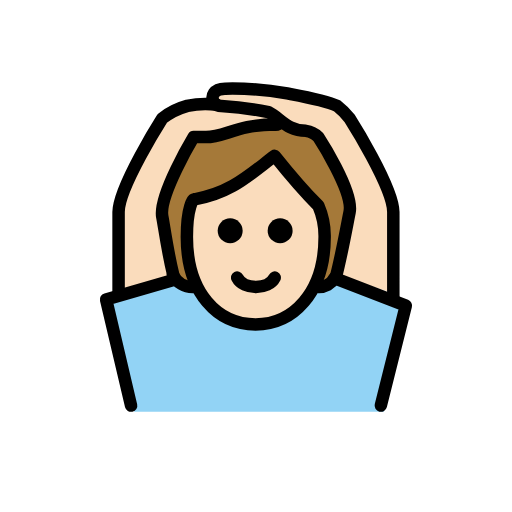
t = 0.00 s
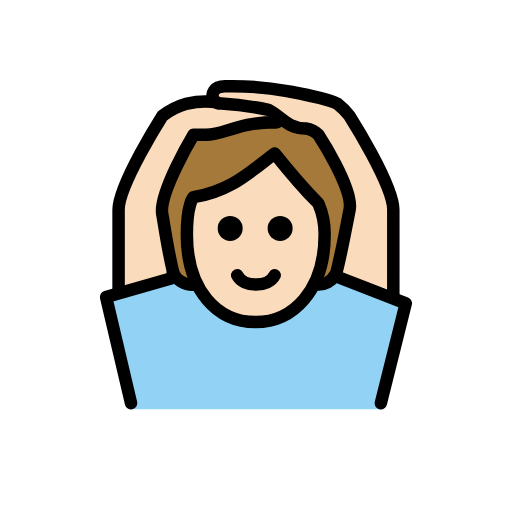
t = 0.48 s
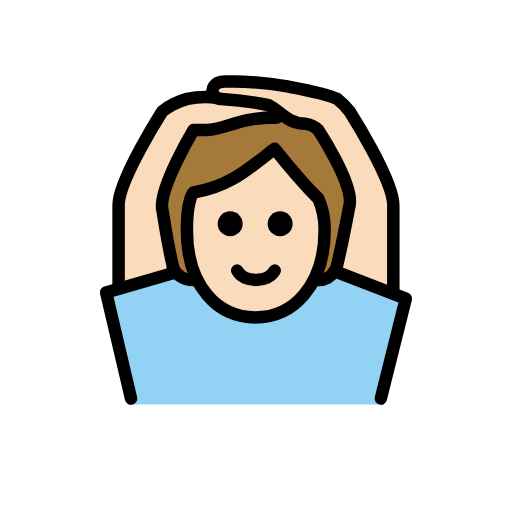
t = 1.43 s
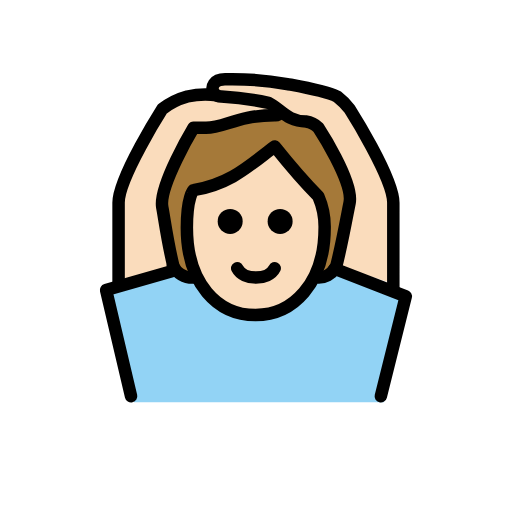
t = 1.90 s
t = 2.38 s: frame unchanged from t = 1.43 s, image omitted
t = 3.33 s: frame unchanged from t = 0.48 s, image omitted

The animated SVG that drew these frames (rendered in a browser with its animation timeline set to each time). Animation: 1 SMIL element (animateTransform=1); one cycle of 3.80 s, repeats indefinitely.

<?xml version='1.0' encoding='utf-8'?>
<svg xmlns="http://www.w3.org/2000/svg" id="emoji" viewBox="-5 -5 82 82" width="200" height="200" role="img">
  <title>OpenMoji: person gesturing OK: light skin tone</title><g><g id="color">
    <path fill="#92d3f5" d="M56.4921,60.9261l4-17-10.9375-4.375-.1543-.624c-2.4082,3.0312-2.7539,1.3447-4.334,2.3974-6.6572,8.6026-13.8242,6.1338-19.0742.05-1.8174-1.3633-1.6562.584-2.5039-1.4482h-.9961l-10,3,4,18" />
  </g>
  <g id="skin">
    <path fill="#fadcbc" d="M24.9286,32.9583c0,9,4.9365,14,11,14,5.9365,0,11.0635-5,11.0635-14a12.1371,12.1371,0,0,0-1-5.0005c-3-2.9995-7-8-7-8-4,3-7,6-13,7.0005C25.9921,26.9583,24.9286,27.9578,24.9286,32.9583Z" />
    <path fill="#fadcbc" d="M22.9882,39.9583c-1.0918-4.1-1.6553-8.4766-1.9961-10.25-.6426-3.3394,5-12.75,5-12.75h2c3,0,5-2,11-2a.8313.8313,0,0,0,.9414-.5483L28.9491,11.5423a25.4338,25.4338,0,0,0-3.957.416,11.464,11.464,0,0,0-4,2s-7,11-7,15v13" />
    <path fill="#fadcbc" d="M48.9,38.9593c.9219-3.7,1.6182-7.6348,2.0918-10.001.667-3.3345-5-12-5-12a3.4914,3.4914,0,0,0-2-1c-3,0-4-2-6-3a53.8435,53.8435,0,0,0-8-1,.9794.9794,0,0,1-1-1s.041-1.0835,1.041-1.0835c2.58,0,7.2276.0835,10.959.0835a32.8785,32.8785,0,0,1,8,2,11.0667,11.0667,0,0,1,2,2s7,11,7,15v13" />
  </g>
  <g id="hair">
    <path fill="#a57939" d="M45.493,27.45c-1.9017,0-4.6484-7.4922-6.239-6.916-3.9214,1.4205-10.8788,5.6591-13.2619,6.617-1.6562.6658-.3539,13.4249-.3539,13.4249-2.7372,0-5.08-5.5828-3.8667-12.4769,1.5823-8.9916,2.0123-11.0515,13.3523-12.44,12.5681-1.5393,15.4053,5.3756,15.4079,12.4768.0025,7-.54,12.44-4.54,12.44C47.0506,40.0237,47.4091,27.45,45.493,27.45Z" />
  </g>
  <g id="line">
    <path fill="none" stroke="#000" stroke-linecap="round" stroke-linejoin="round" stroke-width="2" d="M48.578,39.5384a2.9,2.9,0,0,1-2.5859,1.42" />
    <path fill="none" stroke="#000" stroke-linecap="round" stroke-linejoin="round" stroke-width="2" d="M25.9921,40.9583A3.5531,3.5531,0,0,1,22.68,39.0208" />
    <path d="M41.8651,31.9583a2,2,0,1,1-2-2,2,2,0,0,1,2,2" />
    <path d="M33.8651,31.9583a2,2,0,1,1-2-2,2,2,0,0,1,2,2" />
    <path fill="none" stroke="#000" stroke-linejoin="round" stroke-width="2" d="M24.9286,32.9583c0,9,4.9365,14,11,14,5.9365,0,11.0635-5,11.0635-14a12.1371,12.1371,0,0,0-1-5.0005c-3-2.9995-7-8-7-8-4,3-7,6-13,7.0005C25.9921,26.9583,24.9286,27.9578,24.9286,32.9583Z" />
    <path fill="none" stroke="#000" stroke-linecap="round" stroke-linejoin="round" stroke-width="2" d="M38.9921,39.4583c-1,2-5,2-6,0" />
    <path fill="none" stroke="#000" stroke-linecap="round" stroke-linejoin="round" stroke-width="2" d="M48.7743,39.4593c.9844-3.8408,1.7237-8.0274,2.2178-10.501.667-3.3345-5-12-5-12a3.4914,3.4914,0,0,0-2-1c-3,0-4-2-6-3a52.19,52.19,0,0,0-7.5547-.9932,1.3266,1.3266,0,0,1-1.4033-1.3242s-.042-1.4785,2.0791-1.4453a49.99,49.99,0,0,1,9.8789.7627c.98.1963,6.0244,1.0508,8,2a11.0667,11.0667,0,0,1,2,2s7,11,7,15V42.9261" />
    <path fill="none" stroke="#000" stroke-linecap="round" stroke-linejoin="round" stroke-width="2" d="M39.9335,14.41a.8313.8313,0,0,1-.9414.5483c-6,0-8,2-11,2h-2s-5.6426,9.4106-5,12.75c.3125,1.625.8125,5.4375,1.7344,9.2188" />
    <path fill="none" stroke="#000" stroke-linecap="round" stroke-linejoin="round" stroke-width="2" d="M13.9921,41.9583v-13c0-4,7-15,7-15a11.464,11.464,0,0,1,4-2,13.3688,13.3688,0,0,1,4.7363-.187" />
    <polyline fill="none" stroke="#000" stroke-linecap="round" stroke-linejoin="round" stroke-width="2" points="22.492 39.926 11.992 42.958 15.992 59.958" />
    <polyline fill="none" stroke="#000" stroke-linecap="round" stroke-linejoin="round" stroke-width="2" points="48.578 39.538 59.992 43.958 55.992 59.958" />
  </g>
<animateTransform attributeName="transform" type="translate" values="0 0;0 -1.5;0 0" dur="3.8s" repeatCount="indefinite" /></g></svg>
